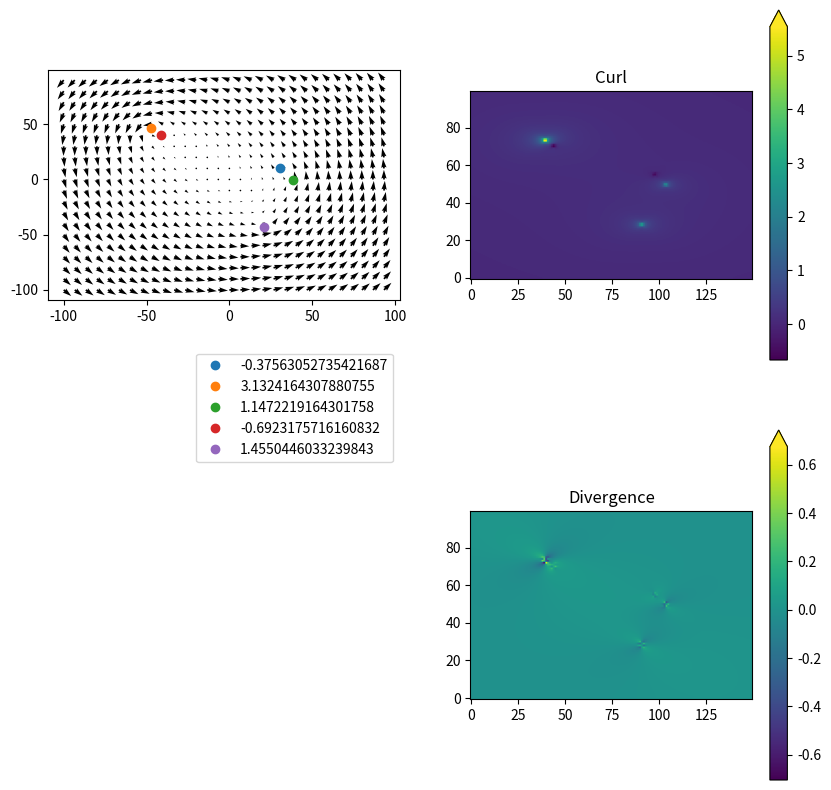

Write the Python code that produced this figure.
""" It will draw a vector field cycling the sources,
The curl and divergence of the vector field will be drawn either. """
# %%
import random
import numpy as np
import matplotlib.pyplot as plt
from pprint import pprint

# %%
# Basic settings
BoardRange = dict(x=(-100, 100), y=(-100, 100))
BoardSize = dict(x=150, y=100)

axis_values = dict()
for k in ['x', 'y']:
    axis_values[k] = np.linspace(
        BoardRange[k][0], BoardRange[k][1], BoardSize[k], endpoint=False)

X, Y = np.meshgrid(axis_values['x'], axis_values['y'])


SourceNum = 5


# %%

def vector_field(source):
    """ Compute vector field based on [source] """
    px, py = source['pos']
    s = (0, 0, source['strong'])
    U = np.zeros((BoardSize['y'], BoardSize['x']))
    V = U.copy()

    for j, x in enumerate(axis_values['x']):
        for k, y in enumerate(axis_values['y']):
            r = (x-px, y-py, 0)
            r = r / np.linalg.norm(r)
            c = np.cross(s, r)
            d = np.linalg.norm(r)
            if d < 0.5:
                U[k, j], V[k, j] = np.nan, np.nan
            else:
                U[k, j], V[k, j], _ = c / d / d

    source['U'], source['V'] = U, V


def random_source(BoardRange=BoardRange):
    """ New source on random position. """
    source = dict(pos=[np.random.uniform(BoardRange[k][0], BoardRange[k][1]) / 2
                       for k in ['x', 'y']],
                  strong=np.random.randn())
    return source


# Makeup sources
sources = [random_source() for _ in range(SourceNum)]

# Compute cycling flows
for j in range(len(sources)):
    vector_field(sources[j])

pprint(sources)

# %%
# Get [U] x-gradient and [V] y-gradient
U = sum([s['U'] for s in sources])
V = sum([s['V'] for s in sources])

# Prepare figure
R = BoardSize['y'] / BoardSize['x']
cmap = plt.get_cmap('gist_heat')
fig, axes = plt.subplots(2, 2, figsize=(10, 10))
axes[1][0].remove()

def down(x, d=5):
    """ Down sample [x]: 2-D matrix, as [d]: down sampling rate. """
    return x[::d, ::d]


# Draw cycling flows
ax = axes[0][0]
for s in sources:
    ax.plot(s['pos'][0], s['pos'][1], 'o', label=s['strong'])
    # ax.annotate(s['strong'], (s['pos'][0], s['pos'][1]))
ax.legend(loc='best', bbox_to_anchor=(0.5, -0.7, 0.5, 0.5))
ax.quiver(down(X), down(Y), 1 * down(U), 1 * down(V), cmap=cmap, width=0.005)
ax.set_aspect(R)

# Draw curl
dyU, dxU = np.gradient(U)
dyV, dxV = np.gradient(V)
cc = dxV - dyU
ax = axes[0][1]
im = ax.imshow(cc, origin='lower')
ax.set_title('Curl')
fig.colorbar(im, ax=ax, extend='max', spacing='proportional', shrink=1.0)

# Draw div
dd = dxU + dyV
ax = axes[1][1]
im = ax.imshow(dd, origin='lower')
ax.set_title('Divergence')
fig.colorbar(im, ax=ax, extend='max', spacing='proportional', shrink=1.0)

# %%

fig.savefig('grad_div_curl.png')

# %%
